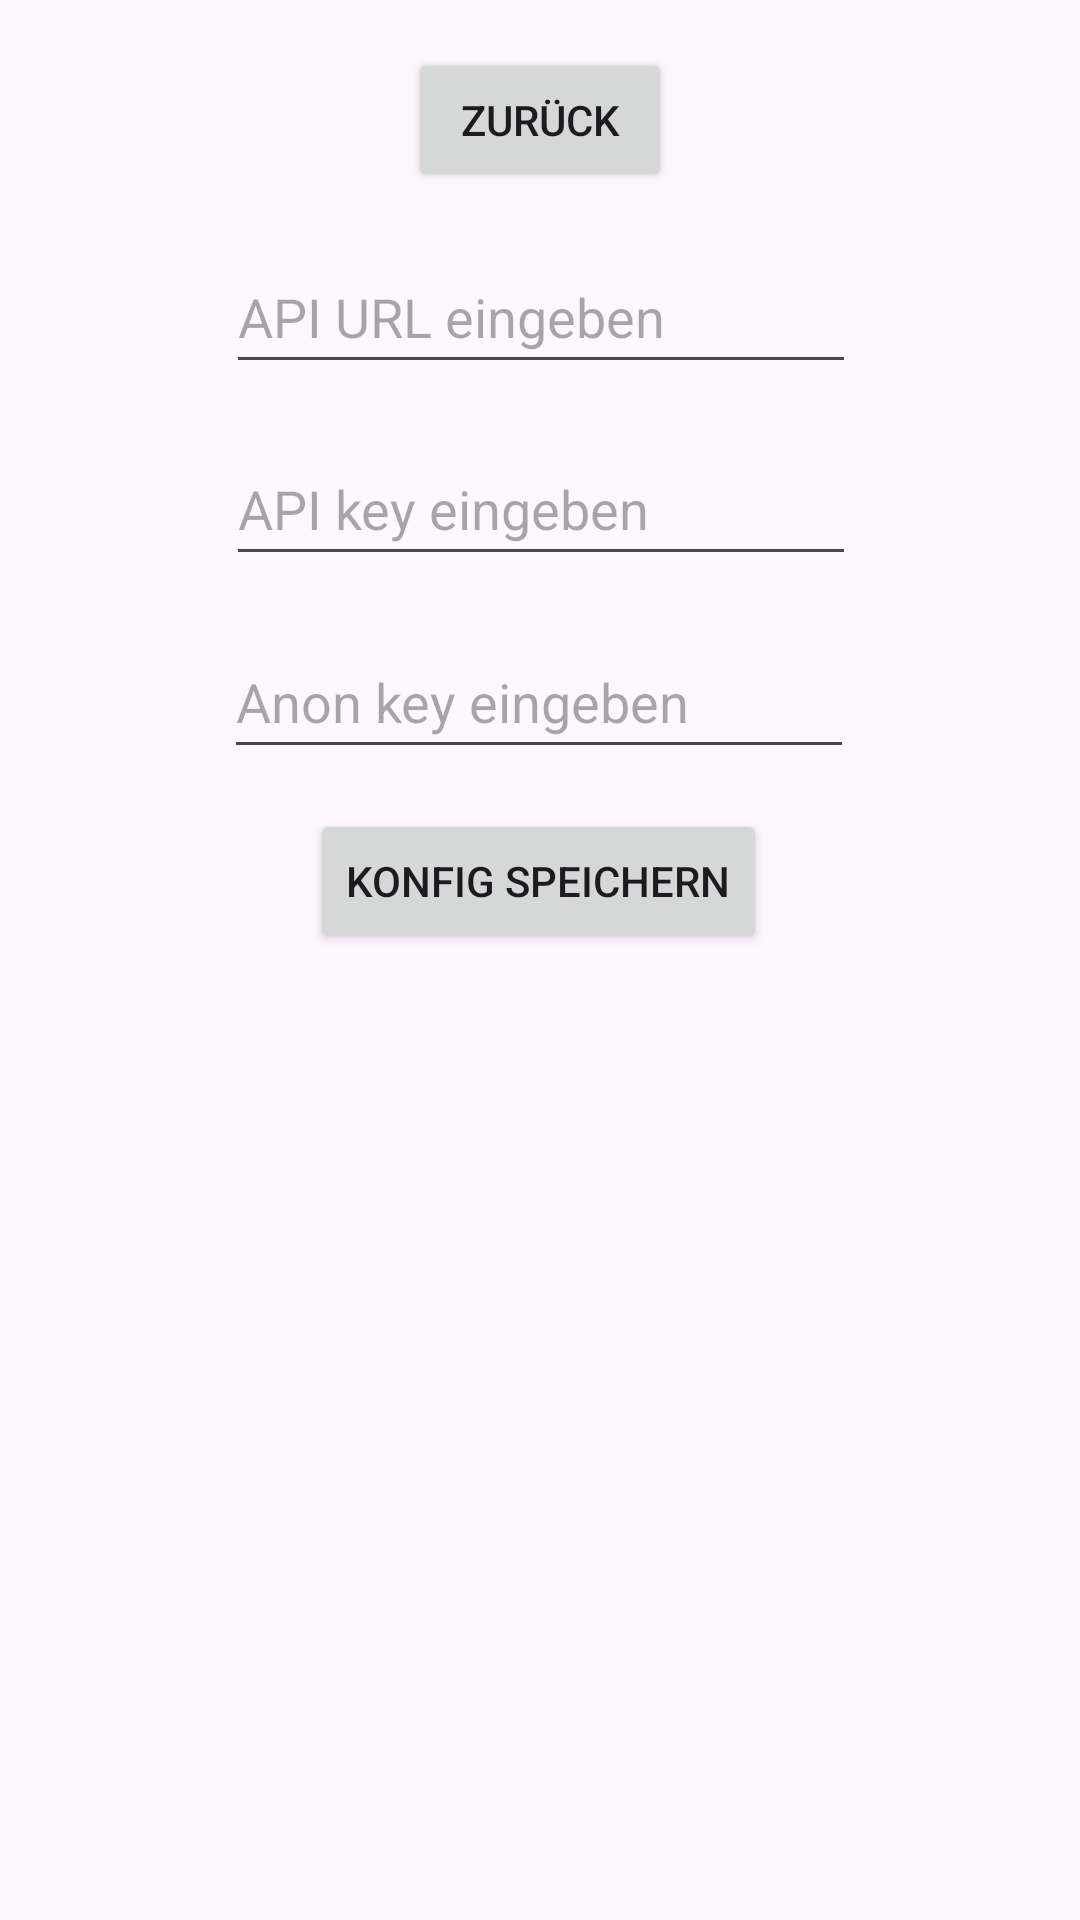

Android layout source for this screen:
<!-- AndroidManifest.xml: application theme Theme.MyKilnBuddy_Mobile -->
<!-- res/layout/fragment_second.xml -->
<?xml version="1.0" encoding="utf-8"?>
<androidx.core.widget.NestedScrollView xmlns:android="http://schemas.android.com/apk/res/android"
    xmlns:app="http://schemas.android.com/apk/res-auto"
    xmlns:tools="http://schemas.android.com/tools"
    android:layout_width="match_parent"
    android:layout_height="match_parent"
    tools:context=".SecondFragment">

    <androidx.constraintlayout.widget.ConstraintLayout
        android:layout_width="match_parent"
        android:layout_height="match_parent"
        android:padding="16dp">

        <Button
            android:id="@+id/button_second"
            android:layout_width="wrap_content"
            android:layout_height="wrap_content"
            android:text="Zurück"
            app:layout_constraintEnd_toEndOf="parent"
            app:layout_constraintStart_toStartOf="parent"
            app:layout_constraintTop_toTopOf="parent" />

        <EditText
            android:id="@+id/editTextTextPassword"
            android:layout_width="wrap_content"
            android:layout_height="48dp"
            android:layout_marginBottom="16dp"
            android:ems="10"
            android:hint="API key eingeben"
            android:inputType="textPassword"
            app:layout_constraintBottom_toTopOf="@+id/button"
            app:layout_constraintEnd_toEndOf="parent"
            app:layout_constraintHorizontal_bias="0.502"
            app:layout_constraintStart_toStartOf="parent"
            app:layout_constraintTop_toBottomOf="@+id/button_second"
            app:layout_constraintVertical_bias="0.565" />

        <Button
            android:id="@+id/button"
            android:layout_width="wrap_content"
            android:layout_height="wrap_content"
            android:layout_marginTop="32dp"
            android:layout_marginBottom="16dp"
            android:text="Konfig speichern"
            app:layout_constraintBottom_toBottomOf="parent"
            app:layout_constraintEnd_toEndOf="parent"
            app:layout_constraintHorizontal_bias="0.497"
            app:layout_constraintStart_toStartOf="parent"
            app:layout_constraintTop_toBottomOf="@+id/button_second"
            app:layout_constraintVertical_bias="1.0" />

        <EditText
            android:id="@+id/editTextTextPassword2"
            android:layout_width="wrap_content"
            android:layout_height="48dp"
            android:ems="10"
            android:hint="Anon key eingeben"
            android:inputType="textPassword"
            app:layout_constraintBottom_toTopOf="@+id/button"
            app:layout_constraintEnd_toEndOf="parent"
            app:layout_constraintHorizontal_bias="0.497"
            app:layout_constraintStart_toStartOf="parent"
            app:layout_constraintTop_toBottomOf="@+id/editTextTextPassword"
            app:layout_constraintVertical_bias="0.555" />

        <EditText
            android:id="@+id/editTextTextEmailAddress2"
            android:layout_width="wrap_content"
            android:layout_height="48dp"
            android:layout_marginTop="16dp"
            android:layout_marginBottom="16dp"
            android:ems="10"
            android:hint="API URL eingeben"
            android:inputType="textEmailAddress"
            app:layout_constraintBottom_toTopOf="@+id/editTextTextPassword"
            app:layout_constraintEnd_toEndOf="parent"
            app:layout_constraintHorizontal_bias="0.502"
            app:layout_constraintStart_toStartOf="parent"
            app:layout_constraintTop_toBottomOf="@+id/button_second"
            app:layout_constraintVertical_bias="0.0" />

    </androidx.constraintlayout.widget.ConstraintLayout>
</androidx.core.widget.NestedScrollView>
<!-- resources referenced by this layout -->
<resources>
  <style name="Theme.MyKilnBuddy_Mobile" parent="Base.Theme.MyKilnBuddy_Mobile" />
  <style name="Base.Theme.MyKilnBuddy_Mobile" parent="Theme.Material3.DayNight.NoActionBar">
          
          
      </style>
</resources>
